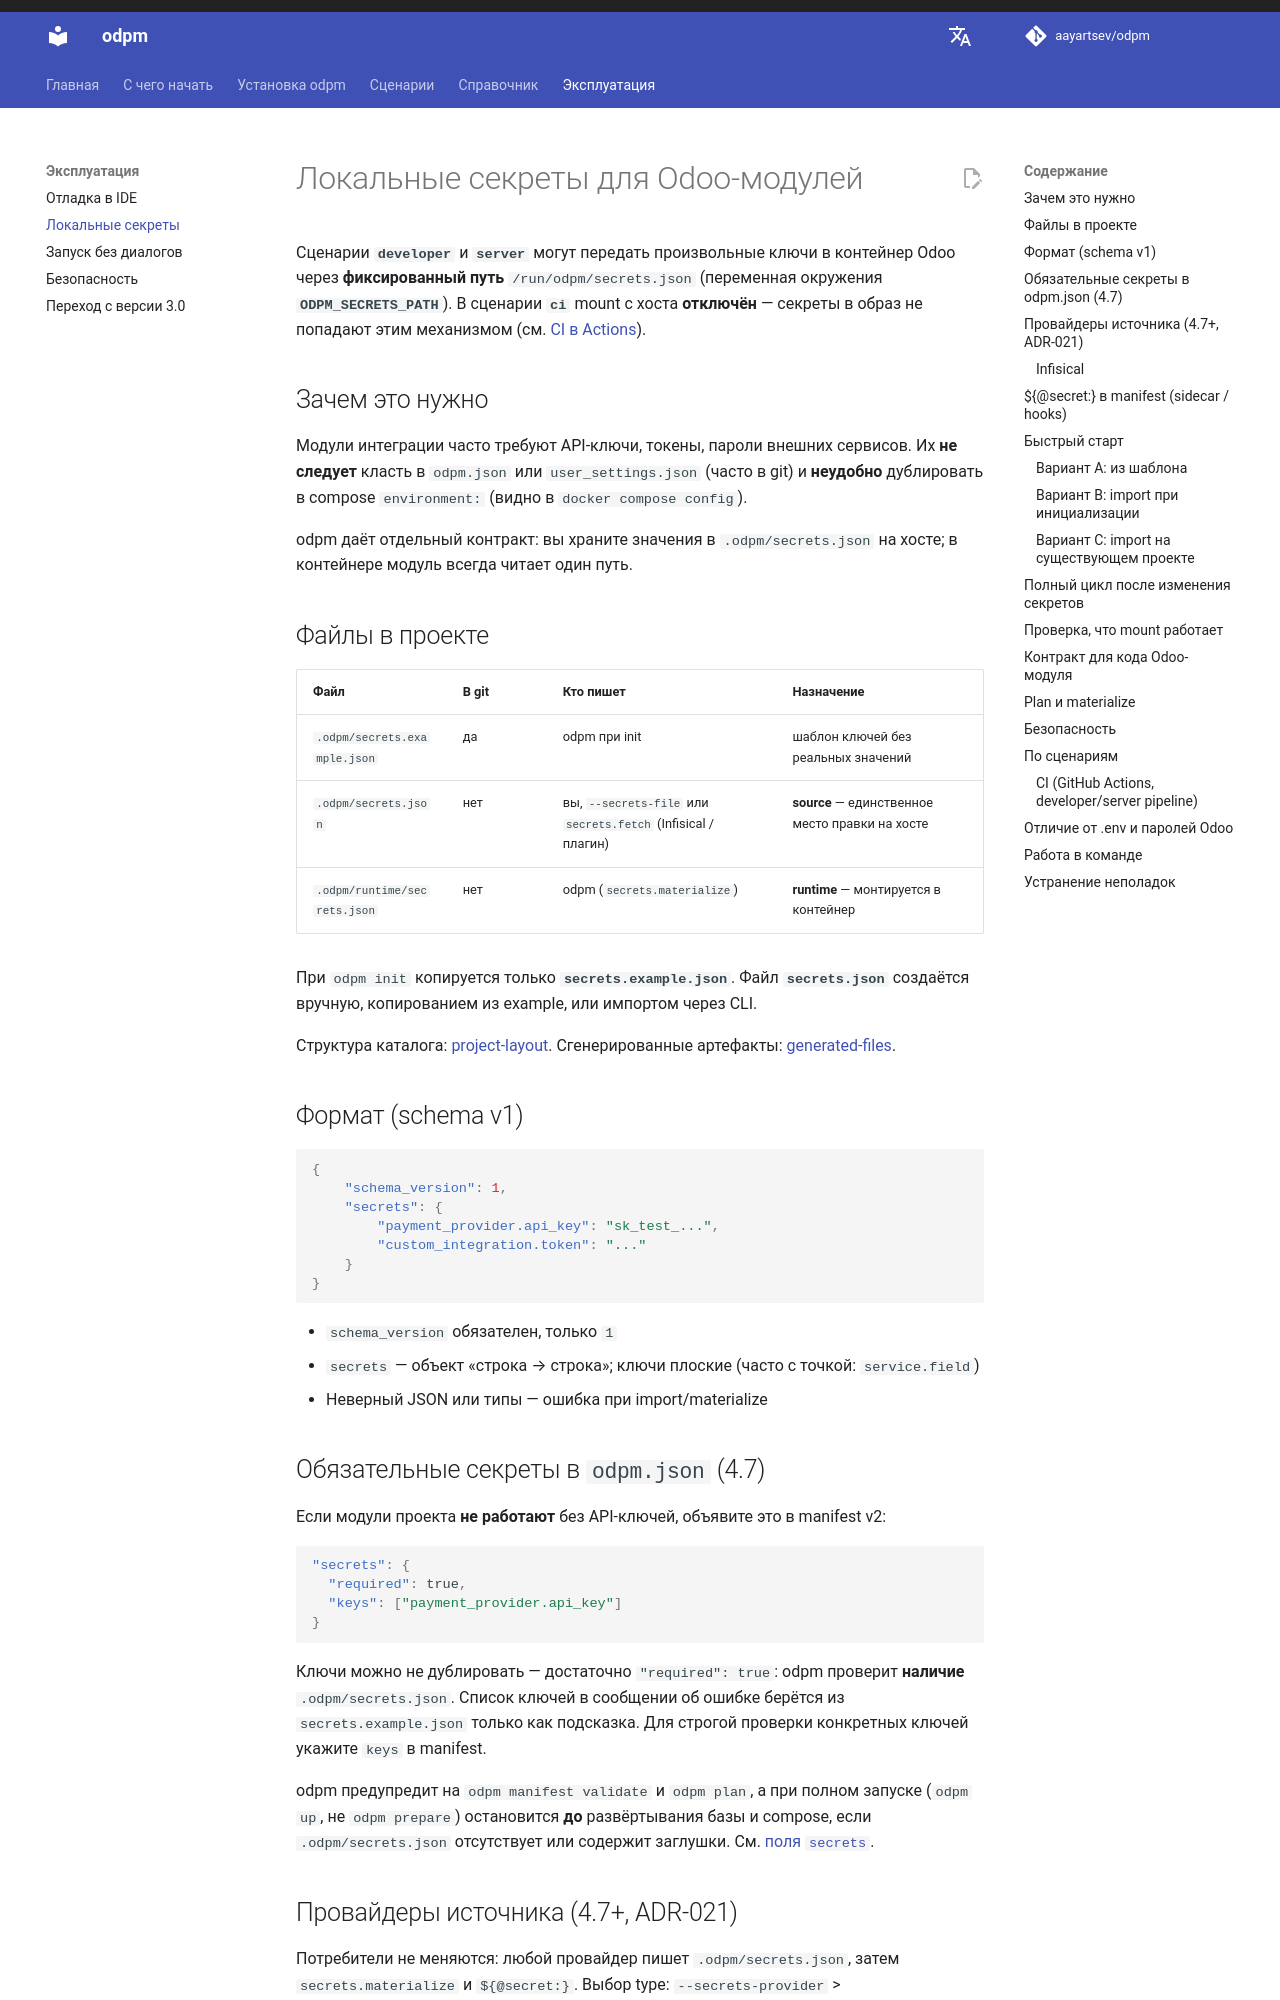

repository: aayartsev/odpm · page: dev/operations/secrets/index.html · generator: mkdocs

# Локальные секреты для Odoo-модулей

Сценарии **`developer`** и **`server`** могут передать произвольные ключи в контейнер Odoo через **фиксированный путь** `/run/odpm/secrets.json` (переменная окружения **`ODPM_SECRETS_PATH`**). В сценарии **`ci`** mount с хоста **отключён** — секреты в образ не попадают этим механизмом (см. [CI в Actions](#ci-github-actions-developerserver-pipeline)).

## Зачем это нужно

Модули интеграции часто требуют API-ключи, токены, пароли внешних сервисов. Их **не следует** класть в `odpm.json` или `user_settings.json` (часто в git) и **неудобно** дублировать в compose `environment:` (видно в `docker compose config`).

odpm даёт отдельный контракт: вы храните значения в `.odpm/secrets.json` на хосте; в контейнере модуль всегда читает один путь.

## Файлы в проекте

| Файл | В git | Кто пишет | Назначение |
|------|-------|-----------|------------|
| `.odpm/secrets.example.json` | да | odpm при init | шаблон ключей без реальных значений |
| `.odpm/secrets.json` | нет | вы, `--secrets-file` или `secrets.fetch` (Infisical / плагин) | **source** — единственное место правки на хосте |
| `.odpm/runtime/secrets.json` | нет | odpm (`secrets.materialize`) | **runtime** — монтируется в контейнер |

При `odpm --init` копируется только **`secrets.example.json`**. Файл **`secrets.json`** создаётся вручную, копированием из example, или импортом через CLI.

Структура каталога: [project-layout](../reference/project-layout.md). Сгенерированные артефакты: [generated-files](../reference/generated-files.md).

## Формат (schema v1)

```json
{
    "schema_version": 1,
    "secrets": {
        "payment_provider.api_key": "sk_test_...",
        "custom_integration.token": "..."
    }
}
```

- `schema_version` обязателен, только `1`
- `secrets` — объект «строка → строка»; ключи плоские (часто с точкой: `service.field`)
- Неверный JSON или типы — ошибка при import/materialize

## Обязательные секреты в `odpm.json` (4.7)

Если модули проекта **не работают** без API-ключей, объявите это в manifest v2:

```json
"secrets": {
  "required": true,
  "keys": ["payment_provider.api_key"]
}
```

Ключи можно не дублировать — достаточно `"required": true`: odpm проверит **наличие** `.odpm/secrets.json`. Список ключей в сообщении об ошибке берётся из `secrets.example.json` только как подсказка. Для строгой проверки конкретных ключей укажите `keys` в manifest.

odpm предупредит на `odpm manifest validate` и `odpm plan`, а при полном запуске (`odpm` без `--skip-start`) остановится **до** развёртывания базы и compose, если `.odpm/secrets.json` отсутствует или содержит заглушки. См. [поля `secrets`](../reference/odpm-json.md#блок-secrets-обязательные-локальные-секреты-47).
